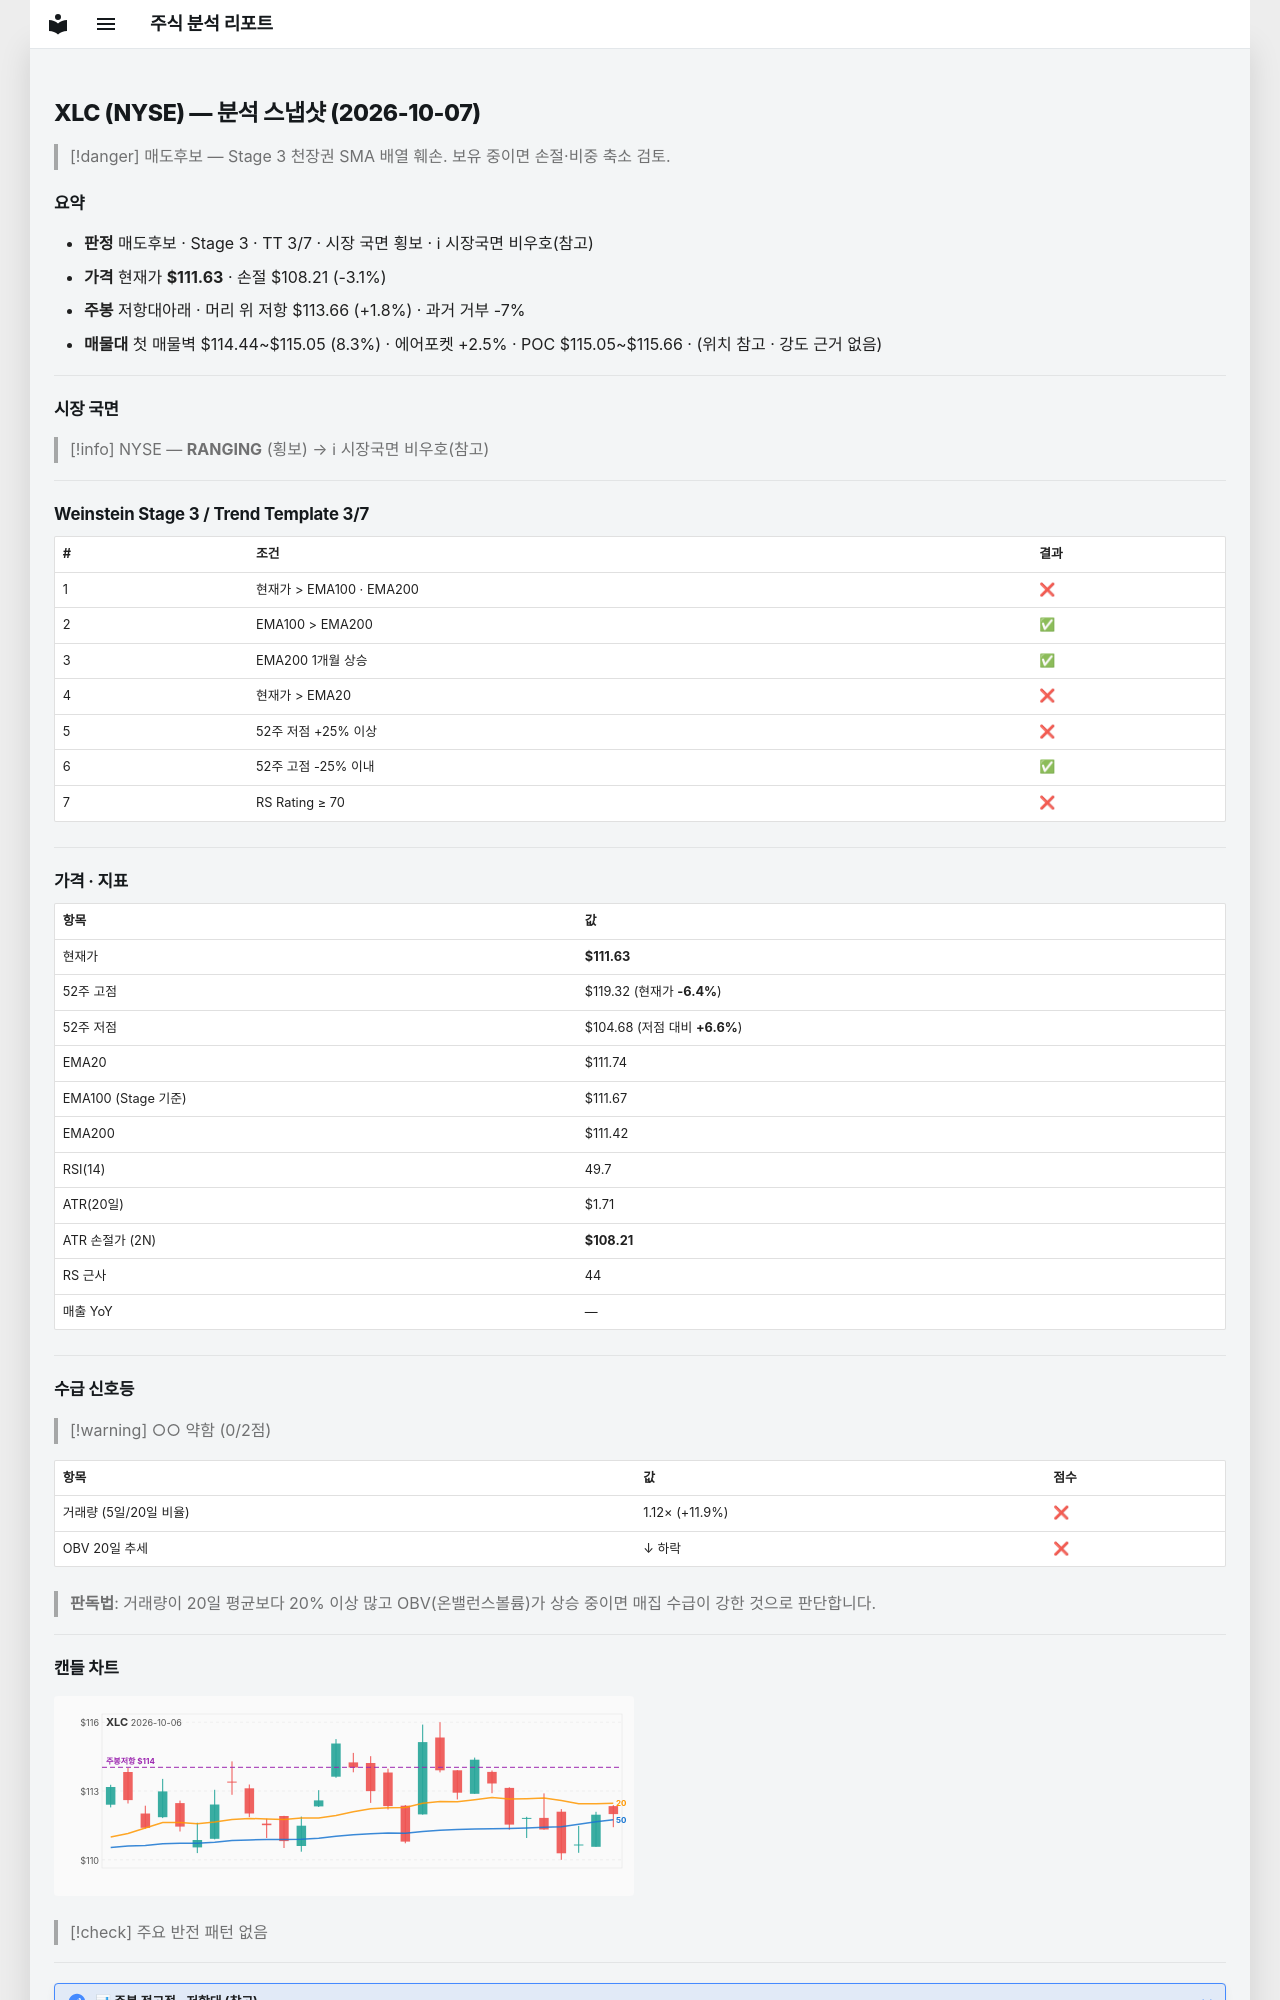

repository: soloandco/stock-reports · page: snapshots/XLC-2026-10-07/index.html · generator: mkdocs

---
type: analysis-snapshot
title: XLC 분석 스냅샷
ticker: XLC
market: NYSE
created: 2026-10-07
updated: 2026-10-07
bar-date: 2026-10-06
verdict: 매도후보
real-rr: 0.59
sma50-gap-pct: -0.1
weekly-position: 저항대아래
weekly-overhead-price: 113.66
weekly-overhead-pct: 1.8
stage: 3
trend-template-score: 3
tt-max: 7
ma-set: ema-20-100-200
price: 111.63469696044922
stop-price: 108.20562568851132
market-regime: RANGING
supply-demand-score: 0/2
supply-demand-label: 약함
status: tracking
tags:
  - stock-agent
  - watchlist
  - XLC
  - analysis
related:
  - "[[analysis-template]]"
---

# XLC (NYSE) — 분석 스냅샷 (2026-10-07)

> [!danger] 매도후보 — Stage 3 천장권
> SMA 배열 훼손. 보유 중이면 손절·비중 축소 검토.

## 요약

- **판정** 매도후보 · Stage 3 · TT 3/7 · 시장 국면 횡보 · ℹ 시장국면 비우호(참고)
- **가격** 현재가 **$111.63** · 손절 $108.21 (-3.1%)
- **주봉** 저항대아래 · 머리 위 저항 $113.66 (+1.8%) · 과거 거부 -7%
- **매물대** 첫 매물벽 $114.44~$115.05 (8.3%) · 에어포켓 +2.5% · POC $115.05~$115.66 · (위치 참고 · 강도 근거 없음)

---

## 시장 국면

> [!info] NYSE — **RANGING** (횡보) → ℹ 시장국면 비우호(참고)

---

## Weinstein Stage 3 / Trend Template 3/7

| # | 조건 | 결과 |
|---|------|------|
| 1 | 현재가 > EMA100 · EMA200 | ❌ |
| 2 | EMA100 > EMA200 | ✅ |
| 3 | EMA200 1개월 상승 | ✅ |
| 4 | 현재가 > EMA20 | ❌ |
| 5 | 52주 저점 +25% 이상 | ❌ |
| 6 | 52주 고점 -25% 이내 | ✅ |
| 7 | RS Rating ≥ 70 | ❌ |

---

## 가격 · 지표

| 항목 | 값 |
|------|---|
| 현재가 | **$111.63** |
| 52주 고점 | $119.32 (현재가 **-6.4%**) |
| 52주 저점 | $104.68 (저점 대비 **+6.6%**) |
| EMA20 | $111.74 |
| EMA100 (Stage 기준) | $111.67 |
| EMA200 | $111.42 |
| RSI(14) | 49.7 |
| ATR(20일) | $1.71 |
| ATR 손절가 (2N) | **$108.21** |
| RS 근사 | 44 |
| 매출 YoY | — |

---
## 수급 신호등

> [!warning] ○○ 약함 (0/2점)

| 항목 | 값 | 점수 |
|------|------|------|
| 거래량 (5일/20일 비율) | 1.12× (+11.9%) | ❌ |
| OBV 20일 추세 | ↓ 하락 | ❌ |

> **판독법**: 거래량이 20일 평균보다 20% 이상 많고 OBV(온밸런스볼륨)가 상승 중이면 매집 수급이 강한 것으로 판단합니다.

---
